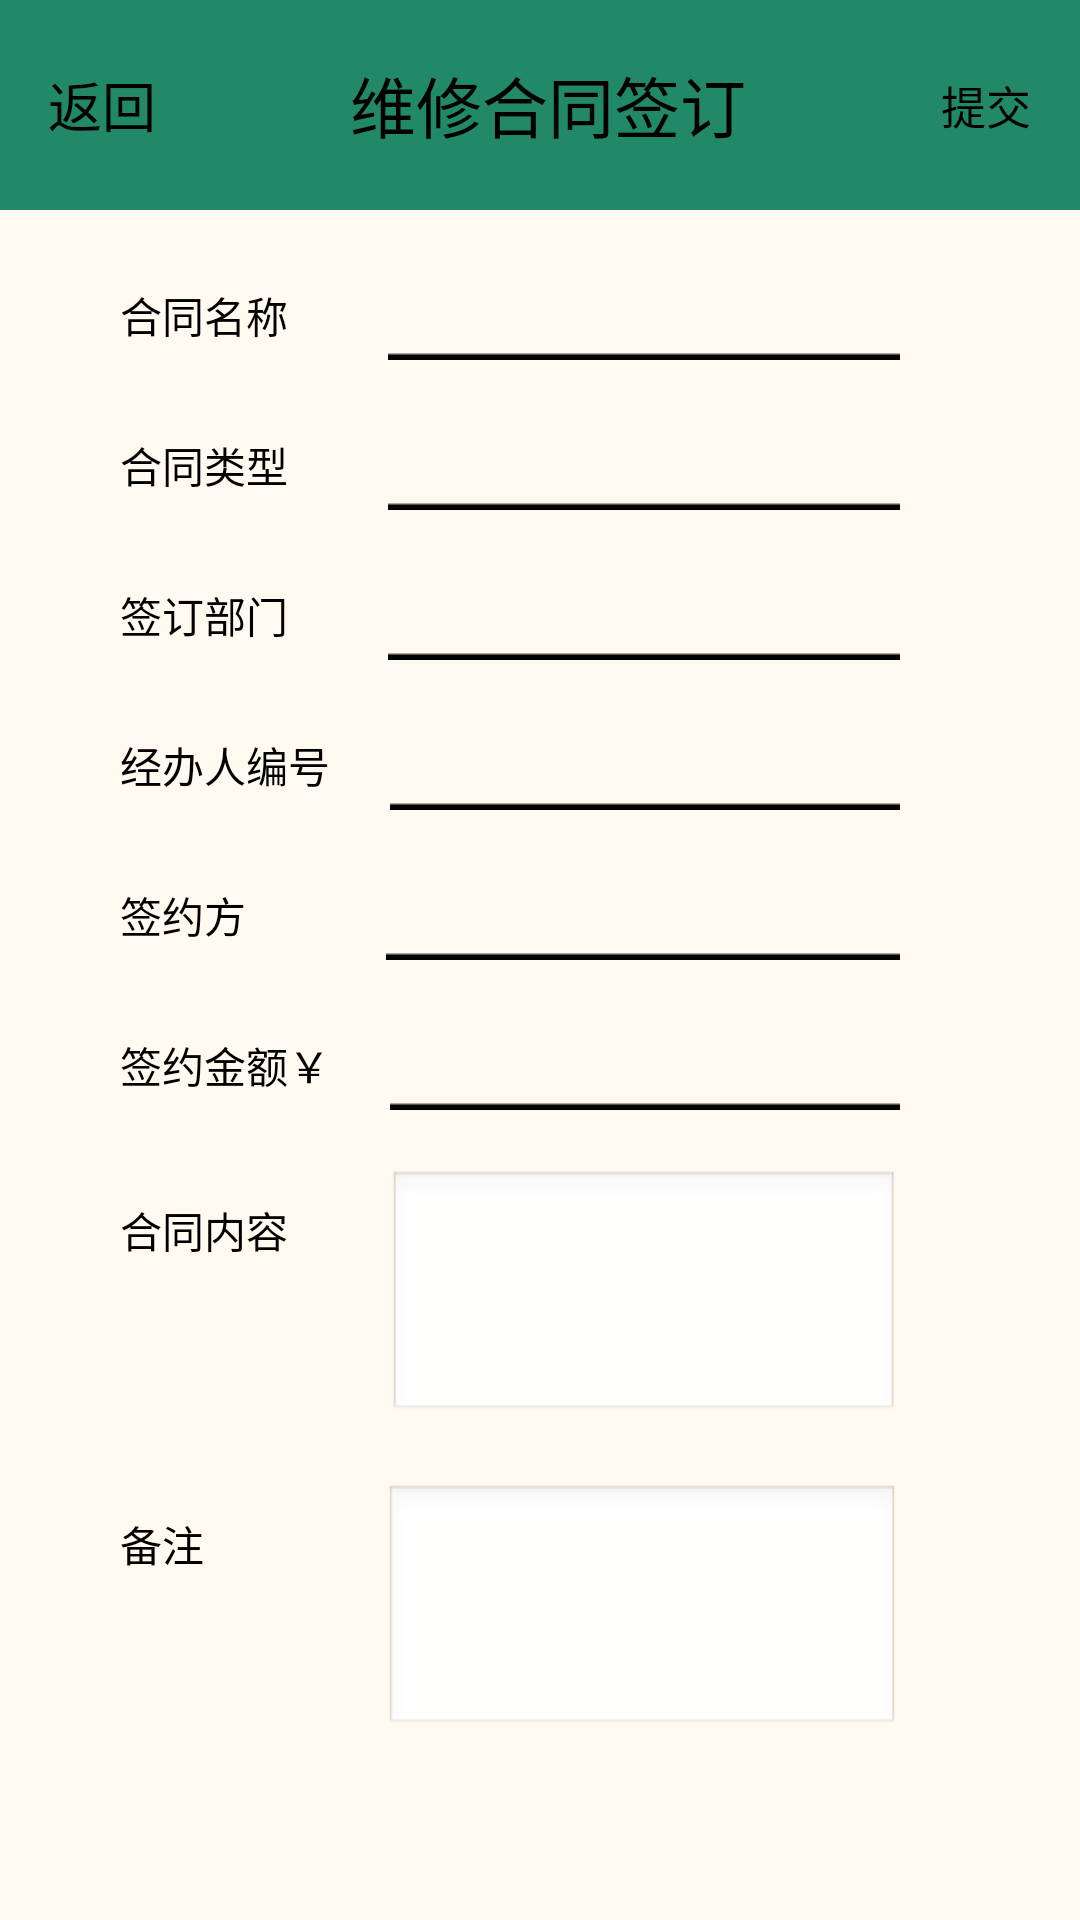

Here is an Android app screen rendered from its layout file. Give the layout XML and the strings, colors and styles it references.
<!-- AndroidManifest.xml: application theme AppTheme -->
<!-- res/layout/signcontracts_worker.xml -->
<?xml version="1.0" encoding="utf-8"?>
<LinearLayout xmlns:android="http://schemas.android.com/apk/res/android"
    android:orientation="vertical"
    android:layout_width="match_parent"
    android:layout_height="match_parent"
    android:background="@color/floralwhite">
    <LinearLayout
        android:id="@+id/title"
        android:layout_width="fill_parent"
        android:layout_height="70.0dip"
        >
        <TextView
            android:id="@+id/backTV"
            android:layout_width="wrap_content"
            android:layout_height="fill_parent"
            android:layout_weight="0.2"
            android:gravity="center"
            android:background="@drawable/tabck_selector"
            android:text="返回"
            android:textSize="18.0dip" />
        <TextView
            android:id="@+id/titleTV"
            android:layout_width="wrap_content"
            android:layout_height="fill_parent"
            android:layout_weight="0.6"
            android:gravity="center"
            android:background="@color/green"
            android:text="维修合同签订"
            android:textSize="22.0dip" />
        <TextView
            android:id="@+id/submitTV"
            android:layout_width="wrap_content"
            android:layout_height="fill_parent"
            android:layout_weight="0.2"
            android:gravity="center"
            android:background="@drawable/tabck_selector"
            android:text="提交"
            android:textSize="15.0dip" />

    </LinearLayout>
    <ScrollView
        android:id="@+id/patrol_SV"
        android:layout_width="match_parent"
        android:layout_height="wrap_content" >
        <LinearLayout
            android:orientation="vertical"
            android:layout_width="match_parent"
            android:layout_height="match_parent" >
            <LinearLayout
                android:orientation="horizontal"
                android:layout_width="match_parent"
                android:layout_height="wrap_content"
                android:gravity="center"
                android:paddingTop="20dp"
                android:paddingLeft="40dp"
                android:paddingRight="40dp"
                >
                <TextView
                    android:layout_height="wrap_content"
                    android:layout_width="wrap_content"
                    android:text="合同名称    "/>
                <EditText
                    android:layout_width="match_parent"
                    android:layout_height="wrap_content"
                    android:id="@+id/nameET"
                    android:maxLines="1"
                    style="@style/CommonEditText" />
            </LinearLayout>
            <LinearLayout
                android:orientation="horizontal"
                android:layout_width="match_parent"
                android:layout_height="wrap_content"
                android:gravity="center"
                android:paddingTop="20dp"
                android:paddingLeft="40dp"
                android:paddingRight="40dp"
                >
                <TextView
                    android:layout_height="wrap_content"
                    android:layout_width="wrap_content"
                    android:text="合同类型    "/>
                <EditText
                    android:layout_width="match_parent"
                    android:layout_height="wrap_content"
                    android:id="@+id/typeET"
                    android:maxLines="1"
                    style="@style/CommonEditText" />
            </LinearLayout>


            <LinearLayout
                android:orientation="horizontal"
                android:layout_width="match_parent"
                android:layout_height="wrap_content"
                android:gravity="center"
                android:paddingTop="20dp"
                android:paddingLeft="40dp"
                android:paddingRight="40dp"
                >
                <TextView
                    android:layout_height="wrap_content"
                    android:layout_width="wrap_content"
                    android:text="签订部门    "/>

                <EditText android:id="@+id/apartmentET"
                    android:layout_width="match_parent"
                    android:layout_height="wrap_content"
                    style="@style/CommonEditText"/>

            </LinearLayout>

            <LinearLayout
                android:orientation="horizontal"
                android:layout_width="match_parent"
                android:layout_height="wrap_content"
                android:gravity="center"
                android:paddingTop="20dp"
                android:paddingLeft="40dp"
                android:paddingRight="40dp"
                >
                <TextView
                    android:layout_height="wrap_content"
                    android:layout_width="wrap_content"
                    android:text="经办人编号"/>
                <EditText
                    android:layout_width="match_parent"
                    android:layout_height="wrap_content"
                    android:id="@+id/workerIdET"
                    style="@style/CommonEditText"/>
            </LinearLayout>
            <LinearLayout
                android:orientation="horizontal"
                android:layout_width="match_parent"
                android:layout_height="wrap_content"
                android:gravity="center"
                android:paddingTop="20dp"
                android:paddingLeft="40dp"
                android:paddingRight="40dp"
                >
                <TextView
                    android:layout_height="wrap_content"
                    android:layout_width="wrap_content"
                    android:text="签约方        "/>
                <EditText
                    android:layout_width="match_parent"
                    android:layout_height="wrap_content"
                    android:id="@+id/contractorET"
                    style="@style/CommonEditText"/>
            </LinearLayout>

            <LinearLayout
                android:orientation="horizontal"
                android:layout_width="match_parent"
                android:layout_height="wrap_content"
                android:gravity="center"
                android:paddingTop="20dp"
                android:paddingLeft="40dp"
                android:paddingRight="40dp"
                >
                <TextView
                    android:layout_height="wrap_content"
                    android:layout_width="wrap_content"
                    android:text="签约金额￥"/>
                <EditText
                    android:layout_width="match_parent"
                    android:layout_height="wrap_content"
                    android:id="@+id/moneyET"
                    style="@style/CommonEditText"/>
            </LinearLayout>
            <LinearLayout
                android:orientation="horizontal"
                android:layout_width="match_parent"
                android:layout_height="wrap_content"
                android:paddingTop="20dp"
                android:paddingLeft="40dp"
                android:paddingRight="40dp"
                >
                <TextView
                    android:layout_height="wrap_content"
                    android:layout_width="wrap_content"
                    android:text="合同内容    "/>

                <EditText
                    android:id="@+id/contentET"
                    android:layout_width="match_parent"
                    android:layout_height="wrap_content"
                    android:enabled="true"
                    android:inputType="textMultiLine"
                    android:gravity="top"
                    android:minLines="3"
                    android:maxLines="5"
                    android:scrollbars="vertical"
                    style="@style/CommonEditText"
                    android:background="@android:drawable/edit_text"
                    >
                </EditText>
            </LinearLayout>
            <LinearLayout
                android:orientation="horizontal"
                android:layout_width="match_parent"
                android:layout_height="wrap_content"
                android:paddingTop="20dp"
                android:paddingLeft="40dp"
                android:paddingRight="40dp"
                >
                <TextView
                    android:layout_height="wrap_content"
                    android:layout_width="wrap_content"
                    android:text="备注            "/>

                <EditText
                    android:id="@+id/remarkET"
                    android:layout_width="match_parent"
                    android:layout_height="wrap_content"
                    android:enabled="true"
                    android:inputType="textMultiLine"
                    android:gravity="top"
                    android:minLines="3"
                    android:maxLines="5"
                    android:scrollbars="vertical"
                    style="@style/CommonEditText"
                    android:background="@android:drawable/edit_text"
                    >
                </EditText>
            </LinearLayout>


        </LinearLayout>
    </ScrollView>




</LinearLayout>
<!-- resources referenced by this layout -->
<resources>
  <color name="floralwhite">#FFFAF0</color>
  <color name="green">#218868</color>
  <!-- drawable tabck_selector (drawable) -->
  <?xml version="1.0" encoding="utf-8"?>
  <selector xmlns:android="http://schemas.android.com/apk/res/android">
      <item
          android:drawable="@color/transparent"
          android:state_pressed="true"
          />
      <item
          android:drawable="@color/green"
          />
  </selector>
  <style name="CommonEditText">
          <item name="android:layout_marginLeft">20dp</item>
          <item name="android:layout_marginRight">20dp</item>
          <item name="android:layout_width">match_parent</item>
          <item name="android:layout_height">wrap_content</item>
          <item name="android:background">@drawable/edittext_shape</item>
          <item name="android:textColor">@color/black</item>
      </style>
  <style name="AppTheme" parent="Theme.AppCompat.NoActionBar">
          
          <item name="colorPrimary">@color/colorPrimary</item>
          <item name="colorPrimaryDark">@color/colorPrimaryDark</item>
          <item name="colorAccent">@color/colorAccent</item>
          <item name="android:textColor">@color/black</item>
      </style>
  <color name="transparent">#00000000</color>
  <!-- drawable edittext_shape (drawable) -->
  <?xml version="1.0" encoding="utf-8"?>
  <selector xmlns:android="http://schemas.android.com/apk/res/android">
  
      <item android:drawable="@mipmap/unfocused"
          android:state_focused="false"/>
      <item android:drawable="@mipmap/focused"
          android:state_focused="true"/>
  
  </selector>
  <color name="black">#000000</color>
  <color name="colorPrimary">#3F51B5</color>
  <color name="colorPrimaryDark">#303F9F</color>
  <color name="colorAccent">#FF4081</color>
</resources>
